pico-8 play session: no input (idle)

[t = 1 s] idle ~1s (no d-pad/buttons)
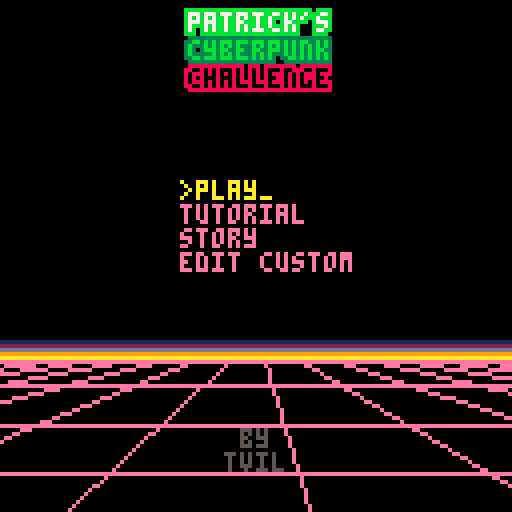
[t = 2 s] idle ~2s (no d-pad/buttons)
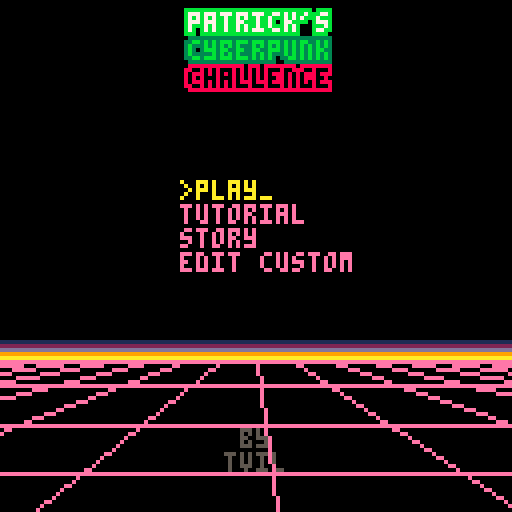
[t = 4 s] idle ~4s (no d-pad/buttons)
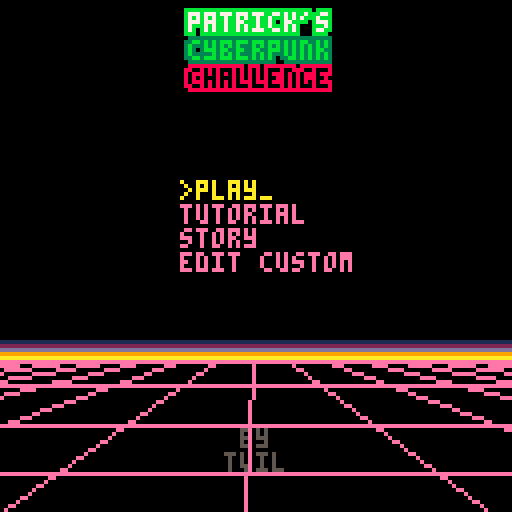
[t = 6 s] idle ~6s (no d-pad/buttons)
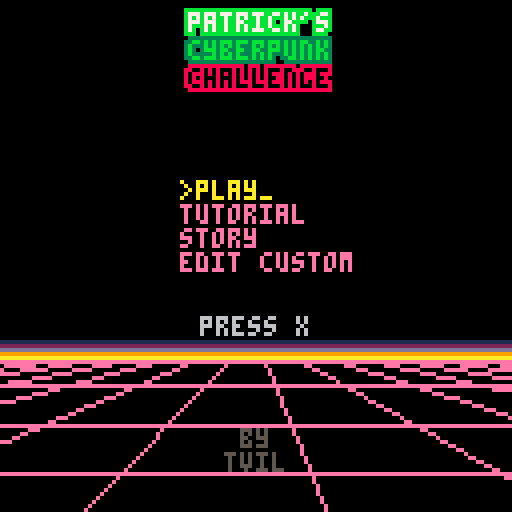

pico-8 cartridge
version 42
__lua__
-- patrick's cyberpunk challenge
-- by tobiasvl

modes={
  title_screen=1,
  play=2,
  win=3,
  game_over=4,
  tutorial=5,
  story=6,
  custom=7,
  win_custom=8,
  game_over_custom=9,
  custom_list=10,
  ending=11,
  challenge_list=12,
}

play_modes={
  challenge=1,
  infinite=2,
  custom=3
}

balls={
  {id=1,color=7,pos=0},
  {id=2,color=9,pos=0},
  {id=3,color=8,pos=0},
  {id=4,color=11,pos=0},
  {id=5,color=1,pos=0},
  {id=6,color=12,pos=0},
  {id=7,color=10,pos=0}
}

function _init()
  n,w,t=15,127,0
  mode,menu_selection,challenge_list_selected,challenge_page_size=modes.title_screen,1,1,13
  score,run,last_mouse,last_x,last_y,mouse_pointer,fred,story_scroll=0,0,0,0,0,0,0,127
  cartdata("tobiasvl_patrick")
  --high_reldni=dget(0)
  high_score=dget(1)
  high_run=dget(2)
  --high_custom=dget(3)
  poke(0x5f2d,1)
  emulated=stat(102)!=0
  keyboard=emulated and stat(102)!="www.lexaloffle.com"
  buttons={o=keyboard and "z" or "🅾️",x=keyboard and "x" or "❎"}
  xmas=stat(91)==12 or (stat(91)==1 and stat(92)<13)
  music(0)

  custom_score,custom_list_selected,custom_page_size=0,1,20
  custom_levels=load_custom()
  custom_page=flr(custom_list_selected/custom_page_size)

  challenge_page=flr(challenge_list_selected/challenge_page_size)

  load_progress()

  levels={}
  level_number=0

  if xmas then
    particles = {}
    for _=1,32 do
      add(particles,{x=rnd(128),y=rnd(256),z=rnd(3)})
    end
  end

  main_menu={
    {function()
      menu=play_menu
    end, "play"},
    {function()
      init_board(true)
      page=1
      mode=modes.tutorial
      music(-1)
    end, "tutorial"},
    {function()
      story_scroll=127
      mode=modes.story
    end, "story"},
    {function()
      init_board(true,true)
      mode=modes.custom_list
      music(-1)
    end, "edit custom"},
    x=45
  }
  play_menu={
    {function()
      levels=preset_levels
      level_number=1
      play_mode=play_modes.challenge
      init_board(false,false,levels[level_number])
      mode=modes.challenge_list
      music(-1)
    end, "challenge mode"},
    {function()
      init_board()
      play_mode=play_modes.infinite
      mode=modes.play
      music(-1)
    end, "infinite mode"},
    x=35
  }

  menu=main_menu

  keys={
    [1]=function(x,y) return x>1 and x>patrick.x-1 and x-1 or x,y end,
    [2]=function(x,y) return x<7 and x<patrick.x+1 and x+1 or x,y end,
    [4]=function(x,y) return x,y>1 and y>patrick.y-1 and y-1 or y end,
    [8]=function(x,y) return x,y<4 and y<patrick.y+1 and y+1 or y end,
  }
end

-->8
-- _update()
function _update()
  menuitem(1)
  local mouse=stat(34)==1
  local temp_mouse=mouse
  mouse=mouse!=last_mouse and mouse or false
  last_mouse=temp_mouse
  if mode==modes.title_screen then
    --xmas
    for p in all(particles) do
      p.y+=1.2 * (p.z+1) / 3
      if (p.y >= 128 + 64) p.y -= 256
      if (p.y <= -64) p.y += 256
    end

    play_menu[3]=#custom_levels>0 and {function()
      levels=custom_levels
      level_number=1
      play_mode=play_modes.custom
      init_board(false,false,levels[level_number])
      mode=modes.play
      music(-1)
    end, "custom levels"} or nil

    if (btnp(2)) menu_selection=menu_selection==1 and #menu or menu_selection-1
    if (btnp(3)) menu_selection=(menu_selection%#menu)+1
    if (btnp(4)) menu_selection=1 menu=main_menu
    if (btnp(5)) menu[menu_selection][1]()
    local x,y=stat(32),stat(33)
    if x!=old_x or y!=old_y or mouse then
      old_x,old_y=x,y
      if x>=menu.x and x<=90 then
        if y>=45 and y<=49 then
          menu_selection=1
        elseif y>=50 and y<=55 then
          menu_selection=2
        elseif y>=56 and y<=61 then
          menu_selection=3
        elseif #menu>=4 and y>=62 and y<=67 then
          menu_selection=4
        elseif #menu>=5 and y>=68 and y<=73 then
          menu_selection=5
        end
      end
    end
    if mouse then
      if x>=15 and x<=20 and y>=3 and y<=10 then
        fred+=1
        if fred==4 then
          add(main_menu,{function()
            story_scroll=127
            mode=modes.ending
          end, "ending"})
          for i=1,#preset_levels do
            preset_levels[i].status=3
          end
        end
      else
        menu[menu_selection][1]()
      end
      mouse=false
    end
  elseif mode==modes.play then
    local button=btnp()
    if play_mode==play_modes.infinite then
      menuitem(1,"title screen",function() mode=modes.title_screen music(0) end)
      if (button==0x10 and destroyed==0) init_board(false,false,levels[level_number])
    elseif play_mode==play_modes.custom then
      menuitem(1,"edit custom",function() mode=modes.custom_list music(0) end)
    else
      menuitem(1,"level select",function() mode=modes.challenge_list music(0) end)
    end
    if destroyed==27 then
      sfx(25)
      if play_mode==play_modes.challenge then
        local status=1
        for i=1,2 do
          if (steps<=stars[level_number][i]) status+=1
        end
        if status>preset_levels[level_number].status then
          preset_levels[level_number].status=status
        end
        save_progress()
      end
      mode=modes.win
    elseif get_tile(patrick.x-1,patrick.y)==-1 and get_tile(patrick.x+1,patrick.y)==-1 and get_tile(patrick.x-1,patrick.y-1)==-1 and get_tile(patrick.x,patrick.y-1)==-1 and get_tile(patrick.x+1,patrick.y-1)==-1 and get_tile(patrick.x-1,patrick.y+1)==-1 and get_tile(patrick.x,patrick.y+1)==-1 and get_tile(patrick.x+1,patrick.y+1)==-1 then
      sfx(8)
      mode=modes.game_over
    end
    new_highlight={}
    new_highlight.x,new_highlight.y=highlight.x,highlight.y
    if button!=0 then
      for mask in all({1,2,4,8}) do
        if band(button,mask)!=0 then
          new_highlight.x,new_highlight.y=keys[mask](new_highlight.x,new_highlight.y)
        end
      end
    else
      local x,y=stat(32),stat(33)
      if x!=old_x or y!=old_y or mouse then
        old_x,old_y=x,y
        x,y=ceil(x/18),ceil((y-10)/18)
        new_highlight.x=(x==patrick.x-1 or x==patrick.x or x==patrick.x+1) and x or 0
        new_highlight.y=(y==patrick.y-1 or y==patrick.y or y==patrick.y+1) and y or 0
      end
    end
    if get_tile(new_highlight.x,new_highlight.y)>=0 then
      highlight=new_highlight
    end
    if (button==0x20 or mouse) and not (highlight.x==patrick.x and highlight.y==patrick.y) then
      steps+=1
      mouse=false
      destroy_tile(patrick.x,patrick.y)
      patrick.x,patrick.y=highlight.x,highlight.y
      local tile=get_tile(highlight.x,highlight.y)
      if tile>0 then
        sfx(33)
        if tile==7 or tile==2 then
          destroy_tile(highlight.x-1,highlight.y-1)
          destroy_tile(highlight.x,highlight.y-1)
          destroy_tile(highlight.x+1,highlight.y-1)
        end
        if tile==3 or tile==2 then
          destroy_tile(highlight.x-1,highlight.y+1)
          destroy_tile(highlight.x,highlight.y+1)
          destroy_tile(highlight.x+1,highlight.y+1)
        end
        if tile==4 or tile==5 then
          destroy_tile(highlight.x-1,highlight.y-1)
          destroy_tile(highlight.x-1,highlight.y)
          destroy_tile(highlight.x-1,highlight.y+1)
        end
        if tile==6 or tile==5 then
          destroy_tile(highlight.x+1,highlight.y-1)
          destroy_tile(highlight.x+1,highlight.y)
          destroy_tile(highlight.x+1,highlight.y+1)
        end
        set_tile(highlight.x,highlight.y,0)
      elseif destroyed!=27 then
        sfx(60)
      end
    end
  elseif mode==modes.win then
    if btnp(5) or mouse then
      if play_mode==play_modes.challenge then
        local won=0
        for i=1,#preset_levels do
          if (preset_levels[i].status > 0) won += 1
        end
        if won==#levels then
          mode=modes.ending
        elseif level_number<#levels then
          level_number+=1
          mode=modes.play
        else
          mode=modes.challenge_list
        end
      else
        score+=60-steps
        if play_mode==play_modes.infinite then
          run+=1
          if (score>high_score) dset(1,score) dset(2,run)
        end
        mode=modes.play
      end
      init_board(false,false,levels[level_number])
      mouse=false
    end
  elseif mode==modes.game_over then
    if btnp(5) or mouse then
      if (play_mode!=play_modes.challenge) score=max(0,score-60+steps)
      if play_mode==play_modes.infinite then
        run+=1
        if (score>high_score) dset(1,score) dset(2,run)
      end
      init_board(false,false,levels[level_number])
      mode=modes.play
      mouse=false
    end
  elseif mode==modes.win_custom or mode==modes.game_over_custom then
    if btnp(5) or mouse then
      mode=modes.custom
      mouse=false
    end
  elseif mode==modes.tutorial then
    menuitem(1,"title screen",function() mode=modes.title_screen music(0) end)
    play_mode=play_modes.infinite
    if btnp(5) or mouse then
      page+=1
      if (page==6) init_board()
      if (page==12) mode=modes.play
    end
    if page==5 then
      for y=1,4 do
        for x=1,7 do
          if (not (patrick.x==x and patrick.y==y)) board[y][x]=-1
        end
      end
    elseif page==3 then
      local new_patrick={x=patrick.x,y=patrick.y}
      mask=flr(rnd(15))+1
      for i in all({band(mask,1),band(mask,2)}) do
        local should_break=false
        for j in all({band(mask,4),band(mask,8)}) do
          if (i!=0) new_patrick.x,new_patrick.y=keys[i](patrick.x,patrick.y)
          if (j!=0) new_patrick.x,new_patrick.y=keys[j](new_patrick.x,new_patrick.y)
          if get_tile(new_patrick.x,new_patrick.y)==0 then
            if (not (new_patrick.x==patrick.x and new_patrick.y==patrick.y)) destroy_tile(patrick.x,patrick.y) patrick=new_patrick should_break=true break
          end
        end
        if (should_break) break
      end
    end
  elseif mode==modes.story then
    if btn(2) then
      story_scroll-=1
    elseif btn(3) then
      story_scroll+=1
    elseif btnp(4) or btnp(5) then
      mode=modes.title_screen
    else
      story_scroll-=0.2
    end
  elseif mode==modes.custom then
    if patrick.x>0 and btnp(5) then
      if not custom_levels[custom_list_selected] then
        custom_levels[custom_list_selected]={}
      end
      custom_levels[custom_list_selected][1]=balls[1].pos
      for i=2,7 do
        custom_levels[custom_list_selected][7-(i-2)]=balls[i].pos
      end
      save_custom()
      mode=modes.custom_list
    end
    if mouse then
      local x,y=stat(32),stat(33)
      if old_x!=x or old_y!=y or mouse then
        old_x,old_y=x,y
        cell_x,cell_y=ceil(x/18),ceil((y-10)/18)
        if mouse_pointer!=0 and get_tile(cell_x,cell_y)==-1 then
          mouse_pointer=0
        elseif patrick.x==-1 and x>=0 and x<=15 and y>=94 and y<=110 then
          mouse_pointer=1
        elseif patrick.x==cell_x and patrick.y==cell_y then
          patrick={x=-1,y=-1}
          balls[1].pos=0
          mouse_pointer=1
        elseif balls[2].pos==0 and x>=16 and x<=24 and y>=94 and y<=102 then
          mouse_pointer=2
        elseif balls[3].pos==0 and x>=26 and x<=34 and y>=94 and y<=102 then
          mouse_pointer=3
        elseif balls[4].pos==0 and x>=36 and x<=44 and y>=94 and y<=102 then
          mouse_pointer=4
        elseif balls[5].pos==0 and x>=16 and x<=24 and y>=104 and y<=112 then
          mouse_pointer=5
        elseif balls[6].pos==0 and x>=26 and x<=34 and y>=104 and y<=112 then
          mouse_pointer=6
        elseif balls[7].pos==0 and x>=36 and x<=44 and y>=104 and y<=112 then
          mouse_pointer=7
        elseif get_tile(cell_x,cell_y)==0 and mouse_pointer>0 then
          if mouse_pointer==1 then
            patrick.x,patrick.y=cell_x,cell_y
          elseif mouse_pointer>0 then
            set_tile(cell_x,cell_y,balls[mouse_pointer].id)
          end
          balls[mouse_pointer].pos=cell_x+(7*(cell_y-1))
          mouse_pointer=0
        elseif get_tile(cell_x,cell_y)>0 then
          local pick_up=get_tile(cell_x,cell_y)
          set_tile(cell_x,cell_y,0)
          balls[pick_up].pos=0
          if (pick_up==1) patrick.x,patrick.y=-1,-1
          if mouse_pointer==1 then
            patrick.x,patrick.y=cell_x,cell_y
            balls[mouse_pointer].pos=cell_x+(7*(cell_y-1))
          elseif mouse_pointer>0 then
            set_tile(cell_x,cell_y,balls[mouse_pointer].id)
            balls[mouse_pointer].pos=cell_x+(7*(cell_y-1))
          end
          mouse_pointer=pick_up
        end
      end
    end
  elseif mode==modes.custom_list then
    if btnp(2) then
      if (custom_list_selected>1) custom_list_selected-=1
      if (custom_list_selected<(custom_page*custom_page_size)+1) custom_page-=1
    end
    if btnp(3) then
      if (custom_list_selected<50 and custom_levels[custom_list_selected]!=nil) custom_list_selected+=1
      if (custom_list_selected>(custom_page*custom_page_size)+custom_page_size) custom_page+=1
    end
    if (btnp(4)) mode=modes.title_screen
    if btnp(5) then
      local empty_level=custom_levels[custom_list_selected]==nil
      init_board(empty_level,empty_level,custom_levels[custom_list_selected])
      mode=modes.custom
    end
  elseif mode==modes.challenge_list then
    if btnp(2) then
      if (challenge_list_selected>1) challenge_list_selected-=1
      if (challenge_list_selected<(challenge_page*challenge_page_size)+1) challenge_page-=1
    end
    if btnp(3) then
      if (challenge_list_selected<46 and preset_levels[challenge_list_selected]!=nil) challenge_list_selected+=1
      if (challenge_list_selected>(challenge_page*challenge_page_size)+challenge_page_size) challenge_page+=1
    end
    if (btnp(4)) mode=modes.title_screen
    if btnp(5) then
      levels=preset_levels
      level_number=challenge_list_selected
      play_mode=play_modes.challenge
      init_board(false,false,levels[level_number])
      mode=modes.play
    end
  elseif mode==modes.ending then
    if btn(2) then
      story_scroll-=1
    elseif btn(3) then
      story_scroll+=1
    elseif btnp(4) or btnp(5) then
      mode=modes.title_screen
    else
      story_scroll-=0.2
    end
  end
end

-->8
-- _draw()
function _draw()
  if mode==modes.title_screen then
    local x,y=stat(32),stat(33)
    cls()

    if (fred==1) print("fred?",15,3)
    if (fred==2) print("fred\nwho?",15,3)
    if (fred==3) print("freddie\nfinkle?",15,3)
    if (fred==4) print("that\nbastard",15,3)
    
    outline("patrick's",0,2,11,7,true)
    if not xmas then
      outline("cyberpunk",0,9,3,11,true)
    else
      outline("christmas",0,9,7,8,true)
    end
    outline("challenge",0,16,xmas and 3 or 8,xmas and 11 or 0,true)

    cursor(menu.x,45)
    for i=1,#menu do
      color(menu_selection==i and 10 or 14)
      if (menu_selection==i) then
        print(">"..menu[i][2].."_")
      else
        print(menu[i][2])
      end
    end
    cursor(0,73)

    if menu==main_menu then
      print("")
      if (flr(time())%2==0) center("press "..buttons.x,6)
    else
      color()
      if menu_selection==1 then
        local won,stars=0,0
        for i=1,#preset_levels do
          if (preset_levels[i].status > 0) then
            won += 1
            stars += preset_levels[i].status
          end
        end
        center("beat: "..won.." / "..#preset_levels,7)
        center("★: "..stars.." / "..#preset_levels*3,7)
      elseif menu_selection==2 then
        center("high score: "..high_score,7)
        center("(run: "..high_run.." levels)",7)
      end
    end

    cursor(0,107)
    center("by",5)
    center("tvil",5)

    local title_y=90
    t-=.5
    for i=0,n do
      local z=(i*n+t%n)
      local y=w*n/z+32

      line(0,title_y-5,127,title_y-5,1)
      line(0,title_y-4,127,title_y-4,2)
      line(0,title_y-3,127,title_y-3,13)
      line(0,title_y-2,127,title_y-2,9)
      line(0,title_y-1,127,title_y-1,10)
      line(0,title_y,127,title_y,14)
      line(0,title_y+6,127,title_y+6,14)
      line(0,title_y+16,127,title_y+16,14)
      line(0,title_y+28,127,title_y+28,14)
      line(0,title_y+46,127,title_y+46,14)

      local v=i+t%n/n-n/2
      line(v*9+64,title_y,v*60+64,w,14)
    end

    if x>=15 and x<=18 and y>=3 and y<=6 then
      spr(15,x,y,1,2)
    else
      if (not emulated) spr(16,x,y)
    end

    --xmas
    for p in all(particles) do
      circfill(p.x,p.y-64,p.z,6)
    end
  elseif mode==modes.tutorial then
    cls()
    local s=buttons.x..": next"
    print(s,128-((keyboard and 7 or 8)*4),0,7)
    local offset=10
    for y=1,4 do
      for x=1,7 do
        local tile=get_tile(x,y)
        if tile>=0 then
          rect(18*(x-1),offset+(18*(y-1)),18*(x),offset+(18*(y)),14)
          local bg=2
          if (page==2 and (x==patrick.x-1 or x==patrick.x or x==patrick.x+1) and (y==patrick.y-1 or y==patrick.y or y==patrick.y+1)) bg=5
          if (patrick.x==x and patrick.y==y) bg=6
          rectfill(18*(x-1)+1,offset+(18*(y-1))+1,18*(x)-1,offset+(18*(y))-1,bg)
          if (tile>0) circfill(18*(x-1)+9,offset+(18*(y-1))+9,4,balls[tile].color)
        end
      end
    end
    palt(0,false)
    palt(6,true)
    spr(xmas and 72 or 1,(18*(patrick.x-1))+2,offset+(18*(patrick.y-1))+2,2,2)
    palt()
    rectfill(0,83,127,127,0)
    cursor(0,88)
    color(11)
    if page==1 then
      print("the object of the game is to")
      print("remove all 28 squares.")
    elseif page==2 then
      cursor(0,86)
      print("patrick can move to any square")
      print("that is adjacent to where he is.")
      print("(even diagonally!)")
      print("                 ⬆️")
      print("select square: ⬅️⬇️➡️  move: "..buttons.x)
      print("                  (or mouse)")
    elseif page==3 then
      print("each time patrick moves, the")
      print("square he was on will disappear.")
    elseif page==4 then
      oh_no()
      color(11)
      cursor(0,88)
      print("you will lose when patrick can")
      print("no longer move to any remaining")
      print("squares.")
    elseif page==5 then
      all_right()
      color(11)
      cursor(0,88)
      print("if you make all the squares")
      print("disappear, you win the level.")
    elseif page==6 then
      print("moving patrick to a")
      print("colored ball will")
      print("make the correspon-")
      print("ding squares (see")
      print("legend) disappear.")
      print_legend()
    elseif page==7 then
      cursor(36,88)
      print("infinite/custom mode:")
      print("for each level you win")
      print("you get 60 points minus")
      print("the number of squares")
      print("you landed on.")
      print("level "..run+1,1,88,7)
      print("score "..score,1,94,7)
      print("win  +"..60-steps,1,100,11)
      print("lose -"..60+steps,1,106,5)
    elseif page==8 then
      cursor(36,88)
      print("for each level you lose,")
      print("you get 60 points plus")
      print("the number of squares")
      print("you landed on deducted")
      print("from your score.")
      print("level "..run+1,1,88,7)
      print("score "..score,1,94,7)
      print("win  +"..60-steps,1,100,5)
      print("lose -"..60+steps,1,106,8)
    elseif page==9 then
      cursor(0,86)
      color(11)
      print("each level has a seven-numbered")
      print("code, which you can write down")
      print("to play later, or give to a")
      print("friend. use the \"custom\" mode")
      print("to input codes and play a single")
      print("level.")
    elseif page==10 then
      cursor(0,86)
      print("each number says what square a")
      print("ball occupies, 1-28 (or 0 for")
      print("none). duplicate numbers are")
      print("overridden from left to right.")
      print("the white number is patrick and")
      print("can't be 0 or overridden.")
    elseif page==11 then
      cursor(0,86)
      print("levels in infinite mode are not")
      print("guaranteed to be solvable at")
      print("this time. sorry.")
      print("you can skip a level without")
      print("penalty if you have not made any")
      print("moves and think it's impossible.")
    end
    if page==9 or page==10 or page==11 then
      print_code()
    end
  elseif mode==modes.play or mode==modes.win or mode==modes.game_over then
    cls()
    print_code()
    if destroyed==0 and play_mode==play_modes.infinite then
      local s=buttons.o..": skip"
      print(s,128-((keyboard and 7 or 8)*4),0,7)
    end
    local offset=10
    for y=1,4 do
      for x=1,7 do
        local pos={x=18*(x-1),y=offset+(18*(y-1))}
        local tile=get_tile(x,y)
        if tile>=0 then
          rect(pos.x,pos.y,18*(x),offset+(18*(y)),14)
          local bg=2
          if ((x==patrick.x-1 or x==patrick.x or x==patrick.x+1) and (y==patrick.y-1 or y==patrick.y or y==patrick.y+1)) bg=5
          if (patrick.x==x and patrick.y==y) bg=0
          if (highlight.x==x and highlight.y==y) bg=6
          local highlighted_tile=get_tile(highlight.x,highlight.y)
          if highlighted_tile>0 then
            if highlighted_tile==7 or highlighted_tile==2 then
              if (y==highlight.y-1 and (x==highlight.x-1 or x==highlight.x or x==highlight.x+1)) bg=0
            end
            if highlighted_tile==3 or highlighted_tile==2 then
              if (y==highlight.y+1 and (x==highlight.x-1 or x==highlight.x or x==highlight.x+1)) bg=0
            end
            if highlighted_tile==4 or highlighted_tile==5 then
              if (x==highlight.x-1 and (y==highlight.y-1 or y==highlight.y or y==highlight.y+1)) bg=0
            end
            if highlighted_tile==6 or highlighted_tile==5 then
              if (x==highlight.x+1 and (y==highlight.y-1 or y==highlight.y or y==highlight.y+1)) bg=0
            end
          end
          rectfill(pos.x+1,pos.y+1,18*(x)-1,offset+(18*(y))-1,bg)
          if tile>0 then
            circfill(pos.x+9,pos.y+9,4,balls[tile].color)

            local beams=function(dir,pos)

              local dirs={
                u={pos.x+9,pos.y+2,pos.x+9,pos.y+3},
                ur={pos.x+14,pos.y+4,pos.x+15,pos.y+3},
                r={pos.x+15,pos.y+9,pos.x+16,pos.y+9},
                dr={pos.x+14,pos.y+14,pos.x+15,pos.y+15},
                d={pos.x+9,pos.y+15,pos.x+9,pos.y+16},
                dl={pos.x+3,pos.y+15,pos.x+4,pos.y+14},
                l={pos.x+2,pos.y+9,pos.x+3,pos.y+9},
                ul={pos.x+3,pos.y+3,pos.x+4,pos.y+4}
              }
              return dirs[dir][1],dirs[dir][2],dirs[dir][3],dirs[dir][4]
            end

            if flr(time())%2==0 then
              if tile==7 or tile==2 then
                for dir in all({"ul","u","ur"}) do
                  line(beams(dir,pos))
                end
              end
              if tile==3 or tile==2 then
                for dir in all({"dl","d","dr"}) do
                  line(beams(dir,pos))
                end
              end
              if tile==4 or tile==5 then
                for dir in all({"ul","l","dl"}) do
                  line(beams(dir,pos))
                end
              end
              if tile==6 or tile==5 then
                for dir in all({"dr","r","ur"}) do
                  line(beams(dir,pos))
                end
              end
            end
          end
        end
      end
    end
    palt(0,false)
    palt(6,true)
    spr(xmas and 72 or 1,(18*(patrick.x-1))+2,offset+(18*(patrick.y-1))+2,2,2)
    palt()
    if play_mode==play_modes.infinite then
      if (run==0) print("good\nluck",50,94,11)
      print("level".." "..run+1,1,88,7)
    else
      print("level".." "..level_number,1,88,7)
    end
    if play_mode==play_modes.challenge then
      print("steps "..steps,40,88,7)
      outline("\146",40,95,levels[level_number].status>0 and 11 or 7,9)
      local x=50
      for i=1,2 do
        outline("\146",x,95,levels[level_number].status>=i+1 and 11 or 7,steps<=stars[level_number][i] and 9 or 0)
        x+=10
      end
    else
      print("score "..score,1,94,7)
      print("win  +"..60-steps,1,100,5)
      print("lose -"..60+steps,1,106,5)
    end
    print_legend()
    if (not emulated) spr(16,stat(32),stat(33))
  end
  if mode==modes.win then
    local s=buttons.x..": next"
    print(s,128-((keyboard and 7 or 8)*4),0,7)
    if play_mode!=play_modes.challenge then
      print("score "..score,1,94,5)
      print("win  +"..60-steps,1,100,11)
      print("score="..score+(60-steps),1,114,7)
    else
      local x=40
      for i=1,3 do
        outline("\146",x,95,levels[level_number].status>=i and 11 or 7,levels[level_number].status>=i and 9 or 0)
        x+=10
      end
    end
    all_right()
  elseif mode==modes.game_over then
    if play_mode!=play_modes.challenge then
      local s=buttons.x..": next"
      print(s,128-((keyboard and 7 or 8)*4),0,7)
      print("score "..score,1,94,5)
      print("lose -"..60+steps,1,106,8)
      print("score="..max(0,score-(60+steps)),1,114,7)
    else
      local s=buttons.x..": retry"
      print(s,128-((keyboard and 8 or 9)*4),0,7)
      local x=40
      for i=1,3 do
        outline("\146",x,95,levels[level_number].status>=i and 11 or 7,0)
        x+=10
      end
    end
    oh_no()
  elseif mode==modes.win_custom then
    local s=buttons.x..": edit"
    print(s,128-((keyboard and 7 or 8)*4),0,7)
    print("score "..60-steps,1,100,11)
    all_right()
  elseif mode==modes.game_over_custom then
    local s=buttons.x..": edit"
    print(s,128-((keyboard and 7 or 8)*4),0,7)
    print("lose -"..60+steps,1,106,8)
    oh_no()
  elseif mode==modes.story then
    cls()
    if xmas then
      story={
        "the sinister zebra committee has",
        "stolen all of santa's xmas",
        "gifts, and their evil leader",
        "ernie york has made a weather",
        "machine that creates eternal",
        "snow! winter forever, but no",
        "christmas. a nightmare!!",
        "",
        "the immortal spirit of the",
        "leprechaun patrick magee has",
        "been recruited as an xmas elf",
        "to retrieve the presents.",
        "",
        "",
        "",
        "",
        "",
        "now patrick must traverse",
        "the mazes of the szc.",
        "hindering his quest are magical",
        "\"shine 'n glow\" xmas ornaments;",
        "but perhaps they can help too?",
        "",
        "",
        "",
        "",
        "",
        "are you ready for the challenge?",
      }
    else
      story={
        "it is the year 2077.",
        "",
        "the evil ernie york, former",
        "electronic store owner and",
        "cryogenics innovator, now",
        "mutated multibillionaire ceo of",
        "the sinister zebra corporation,",
        "rules fun land with his army of",
        "advanced robots - beings dis-",
        "similar to humans - known as",
        "tomb bots",
        "",
        "",
        "",
        "",
        "",
        "the immortal spirit of the",
        "leprechaun patrick magee - now",
        "clad in sunglasses and a black",
        "coat - is the last vestige of",
        "the jackie gleason appreciation",
        "society, an ancient underground",
        "rebel alliance.",
        "",
        "",
        "",
        "",
        "",
        "now patrick must traverse and",
        "dismantle the mazes of szc's",
        "virtual reality system to shut",
        "down the tomb bot factories.",
        "hindering his quest are digital",
        "versions of the szc's neon",
        "\"shine 'n glow\" energy balls;",
        "but perhaps they can help too?",
        "",
        "",
        "",
        "",
        "",
        "are you ready for the challenge?",
      }
    end
    local scroll_offset=0
    if not xmas then
      spr(39,56,12*6+story_scroll,2,2)
      palt(0,false)
      palt(6,true)
      spr(story_scroll<-50 and 1 or 3,56,24*6+story_scroll,2,2)
    else
      palt(0,false)
      palt(6,true)
      spr(72,56,13*6+story_scroll,2,2)
    end
    palt()
    local ball_x=40
    for ball in all(balls) do
      if ball.id!=1 then
        circfill(ball_x,(xmas and 24 or 38)*6+story_scroll,4,ball.color)
        ball_x+=10
      end
    end
    if (xmas and story_scroll<-170 or story_scroll<-300) local str="press "..buttons.x print(str,64-(#str*2),64,7)
    for str in all(story) do
      if (not xmas and scroll_offset==6*10) color(8) else color(7)
      print(str,64-(#str*2),story_scroll+scroll_offset)
      local x,y=flr(rnd(127)),flr(rnd(127))
      if xmas then
        circfill(x,y,rnd(3),7)
      else
        line(x,y,x-3,y-3,7)
      end
      scroll_offset+=6
    end
  elseif mode==modes.custom then
    cls()
    print_code()
    if (patrick.x>0) local s=buttons.x..": save" print(s,128-((keyboard and 7 or 8)*4),0,7)
    print_legend()
    local offset=10
    for y=1,4 do
      for x=1,7 do
        local tile=get_tile(x,y)
        if tile>=0 then
          rect(18*(x-1),offset+(18*(y-1)),18*(x),offset+(18*(y)),14)
          local bg=2
          rectfill(18*(x-1)+1,offset+(18*(y-1))+1,18*(x)-1,offset+(18*(y))-1,bg)
          if (tile>0) circfill(18*(x-1)+9,offset+(18*(y-1))+9,4,balls[tile].color)
        end
      end
    end
    palt(0,false)
    palt(6,true)
    if mouse_pointer==1 then
      spr(xmas and 72 or 1,stat(32),stat(33),2,2)
    elseif patrick.x==-1 then
      spr(xmas and 72 or 1,0,94,2,2)
    else
      spr(xmas and 72 or 1,(18*(patrick.x-1))+2,offset+(18*(patrick.y-1))+2,2,2)
    end
    palt()
    local x,y=20,98
    for i=2,7 do
      if mouse_pointer==i then
        circfill(stat(32)+4,stat(33)+4,4,balls[i].color)
      elseif balls[i].pos==0 then
        circfill(x,y,4,balls[i].color)
      end
      x+=10
      if (x==50) x,y=20,108
    end
    if (not emulated) spr(16,stat(32),stat(33))
  elseif mode==modes.ending then
    cls()
    if (story_scroll<-150 and story_scroll>-155) or (story_scroll<-160 and story_scroll>-165) or (story_scroll<-170 and story_scroll>-175) then
      rectfill(0,0,128,128,8)
      palt(0,false)
      palt(6,true)

      pal(0,13)
      pal(10,13)
      pal(7,13)
      pal(8,13)

      spr(41,56,80,2,2)
      spr(43,56,96,2,2)
      pal()
      palt()
    elseif story_scroll<-180 then
      if story_scroll>-190 then
        pal(6,1)
        pal(0,13)
        pal(10,13)
        pal(7,13)
        pal(8,13)
      elseif story_scroll>-200 then
        pal(6,5)
        pal(0,6)
        pal(10,6)
        pal(7,6)
        pal(8,6)
      end
      rectfill(0,0,128,128,6)
      palt(0,false)
      palt(6,true)
      if story_scroll>-250 then
        spr(41,56,80,2,2)
        spr(43,56,96,2,1)
        spr(59,56,96+8,2,1)
      elseif story_scroll<-250 then
        spr(41,story_scroll+250+56,80,2,2)
        spr(43,story_scroll+250+56,96,2,1)
        spr(flr(story_scroll)%2==0 and 59 or 45,story_scroll+250+56,96+8)
        spr(flr(story_scroll)%2!=0 and 60 or 61,story_scroll+250+56+8,96+8)
      end
      pal()
      palt()
      if story_scroll<-200 then
        --trapdoor
        line(56,0,40,8,0)
        line(72,0,88,8,0)
        --sign
        rect(68,12,114,30,0)
        rectfill(69,13,113,29,5)
        pset(70,14,0)
        pset(70,28,0)
        pset(112,28,0)
        pset(112,14,0)
        print("vinnie's",80,16,6)
        print("tomb",88,22,6)
        --arrow
        line(74,16,74,26,6)
        line(74,16,70,20,6)
        line(74,16,78,20,6)
        line(0,112,128,112,0)
        --screen
        rectfill(14,43,112,57,0)
        rectfill(15,42,111,58,0)
        --ground and drops
        rectfill(0,113,128,128,5)
        local x,y=flr(rnd(127)),flr(rnd(127))
        line(x,y,x,y+3,12)
      end
      if story_scroll<-220 and story_scroll>-240 then
        spr(36,50,65,3,2,true)
        print("where\nam i?",52,66,0)
      end
      if story_scroll<-150 and story_scroll>-325 then
        if flr(story_scroll)%3!=0 then
          cursor(0,45)
          center("warning:",8)
          center("power failure in cryo #1",8)
        end
      elseif story_scroll<-325 and story_scroll>-350 then
        cursor(0,45)
        center("a game by",11)
        center("tobias v. langhoff",11)
      elseif story_scroll<-350 and story_scroll>-375 then
        cursor(0,45)
        center("based on a game by",11)
        center("reldni productions",11)
      elseif story_scroll<-375 and story_scroll>-400 then
        cursor(0,45)
        center("dedicated to",11)
        center("troy scott 1970-2000",11)
      elseif story_scroll<-400 then
        cursor(0,48)
        center("press "..buttons.x)
      end
    end
    local story={
      "patrick has made it.",
      "he has recovered all",
      "the presents.",
      "",
      "",
      "christmas is saved.",
      "spring comes.",
      "",
      "",
      "unbeknown to patrick, deep in",
      "the underworld, underneath the",
      "fabled vinnie's tomb, one of",
      "ernie york's cryogenics chambers",
      "also thaws..."
    }
    local scroll_offset=0
    for str in all(story) do
      print(str,64-(#str*2),story_scroll+scroll_offset)
      if story_scroll>-4 then
        local x,y=flr(rnd(127)),flr(rnd(127))
        line(x,y,x-3,y-3,7)
      end
      scroll_offset+=6
    end
  elseif mode==modes.custom_list then
    cls()
    for i=(custom_page*custom_page_size)+1,min((custom_page*custom_page_size)+custom_page_size,50) do
      local code=""
      if i<=#custom_levels+1 then
        if custom_list_selected==i then
          color(14)
        else
          if (i<=#custom_levels) color(10) else color(6)
        end
        for j in all(custom_levels[i]) do
          code=code.." "..(j<10 and " " or "")..j
        end
      else
        color(5)
      end
      print((custom_list_selected==i and ">" or " ")..i.." "..(i==#custom_levels+1 and stat(95)%2==0 and "_" or "")..(i<10 and " " or "")..code)
    end

    if (custom_page>0) print("\148",120,0,7)
    if ((custom_page*custom_page_size)+custom_page_size<#custom_levels) print("\131",120,114,7)

    print(buttons.x,113,60,7)
    if custom_levels[custom_list_selected] then
      print("edit",109,66,7)
    else
      print("create",105,66,7)
    end
  elseif mode==modes.challenge_list then
    cls()
    for i=(challenge_page*challenge_page_size)+1,min((challenge_page*challenge_page_size)+challenge_page_size,#preset_levels) do
      local y=(((i-1)%challenge_page_size)*8)+8
      outline("\146",14,y,levels[i].status>0 and 11 or 7,levels[i].status>0 and 9 or 0)
      for j=1,2 do
        outline("\146",24+((j-1)*10),y,levels[i].status>=j+1 and 11 or 7,levels[i].status>=j+1 and 9 or 0)
      end

      local code=""
      if i<=#preset_levels+1 then
        if challenge_list_selected==i then
          color(14)
        else
          if (i<=#preset_levels) color(10) else color(6)
        end
        for j in all(preset_levels[i]) do
          code=code.." "..(j<10 and " " or "")..j
        end
      else
        color(5)
      end
      cursor(0,y+1)
      print((challenge_list_selected==i and ">" or " ")..i.."        "..(i<10 and " " or "")..code)
    end

    if (challenge_page>0) print("\148",120,0,7)
    if ((challenge_page*challenge_page_size)+challenge_page_size<#preset_levels) print("\131",120,114,7)
  end
end

-->8
-- misc functions
function center(str,c)
  local x=peek(0x5f26)
  poke(0x5f26,64-(#str*2))
  c=c or 7
  color(c)
  print(str)
  poke(0x5f26,x)
end

function all_right()
  local offset,flip=16,false
  if patrick.x==1 then
    offset=19
  elseif patrick.x==7 then
    offset,flip=14,true
  end
  if xmas then
    local x,y=(18*(patrick.x-1))+2,10+(18*(patrick.y-1))+2
    rectfill(x,y,x+15,y+15,0)
    spr(68,x,y,2,2)
  end
  spr(36,(18*(patrick.x-2))+offset,10+(18*(patrick.y-2))+9,3,2,flip)
  print(" all\nright",(18*(patrick.x-2))+2+offset,10+(18*(patrick.y-2))+10,0)
end

function oh_no()
  local offset,flip=9,false
  if (patrick.x==1) offset,flip=32,true
  if xmas then
    local x,y=(18*(patrick.x-1))+2,10+(18*(patrick.y-1))+2
    rectfill(x,y,x+15,y+15,0)
    spr(70,x,y,2,2)
  end
  spr(34,(18*(patrick.x-2))+offset,10+(18*(patrick.y-2))+9,2,2,flip)
  print("oh\nno",(18*(patrick.x-2))+4+offset,10+(18*(patrick.y-2))+10,0)
end

function print_code()
  local x=1
  print(balls[1].pos,x,0,balls[1].color)
  x+=#(tostr(balls[1].pos).." ")*4
  for i=7,2,-1 do
    print(balls[i].pos.." ",x,0,balls[i].color)
    x+=#tostr(balls[i].pos.." ")*4
  end
end

function print_legend()
  print("legend",86,88,6)
  spr(5,86,94,2,2)
  spr(7,86,108,2,2)
  spr(11,100,94,2,2)
  spr(9,100,108,2,2)
  spr(32,114,94,2,2)
  spr(13,114,108,2,2)
end

function get_tile(x,y)
  if x>=1 and x<=7 and y>=1 and y<=4 then
    return board[y][x]
  else
    return -1
  end
end

function set_tile(x,y,val)
  if x>=1 and x<=7 and y>=1 and y<=4 and board[y][x]!=val then
    board[y][x]=val
    return true
  else
    return false
  end
end

function destroy_tile(x,y)
  if (set_tile(x,y,-1)) destroyed+=1
end

function outline(s,x,y,c1,c2,center)
 if center then
  x=64-(#s*2)
 end
	for i=0,2 do
	 for j=0,2 do
	  if not(i==1 and j==1) then
	   print(s,x+i,y+j,c1)
	  end
	 end
	end
	print(s,x+1,y+1,c2)
end

-->8
-- init_board
function init_board(skip_balls,skip_patrick,level)
  if not level then
    if not skip_balls then
      for ball in all(balls) do
        ball.pos=flr(rnd(28))+1
      end
    end
    if (not skip_patrick) balls[1].pos=flr(rnd(28))+1 else patrick={x=-1,y=-1}
  else
    balls[1].pos=level[1]
    for i=2,7 do
      balls[i].pos=level[7-(i-2)]
    end
  end

  steps=0
  destroyed=0
  board={}
  highlight={}
  local location=0
  for y=1,4 do
    add(board,{})
    for x=1,7 do
      location+=1
      add(board[y],0)
      for ball in all(balls) do
        if (location==ball.pos) then
          if (ball.id==1) patrick={x=x,y=y} else set_tile(x,y,ball.id)
          break
        end
      end
    end
  end
  if (not skip_patrick) highlight.x,highlight.y=patrick.x,patrick.y
end
-->8
-- progress routines
function save_progress()
  local addr=0x5eeb
  local byte=0
  local won=0
  for i=1,#preset_levels do
    if (preset_levels[i].status > 0) won += 1
    byte=bor(byte,preset_levels[i].status)
    if (i%4==0 or i==#preset_levels) poke(addr,byte) addr+=1 byte=0
    byte=rotl(byte,2)
  end
  if won == #preset_levels then
    add(main_menu,{function()
      mode=modes.ending
    end, "ending"})
  end
end

function load_progress()
  local addr=0x5eeb
  local byte=peek(addr)
  local won=0
  for i=1,#preset_levels do
    preset_levels[i].status=rotr(band(byte,0b11000000),6)
    if (preset_levels[i].status > 0) won += 1
    byte=rotl(byte,2)
    if (i%4==0) addr+=1 byte=peek(addr)
  end
  if won == #preset_levels then
    add(main_menu,{function()
      mode=modes.ending
    end, "ending"})
  end
end

-->8
-- custom level routines
-- custom levels are stored as packed bytes:
-- 5 bits per ball, 7 balls per level

-- save custom levels as packed bytes
-- we enqueue 5-bit balls in a fifo, and dequeue 8-bit bytes
function save_custom()
  local addr=0x5e10 --first four numbers are used for hiscores
  local level_num=1 --current level number
  local level=custom_levels[level_num] --current level
  local ball_num=1 --current ball in level
  local byte_queue,queue_length=0,0 --fifo queue of bytes to be saved

  while level do
    local ball=level[ball_num]

    -- pack ball at end of queue
    byte_queue=rotl(byte_queue,5)
    byte_queue=bor(byte_queue,ball)
    queue_length+=5

    -- queue contains a full byte
    if queue_length>=8 then
      -- rotate rest of queue to after decimal point
      byte_queue=rotr(byte_queue,queue_length-8)
      -- save byte
      printh("poking "..addr)
      poke(addr,byte_queue)
      addr+=1
      -- dequeue byte
      byte_queue=band(byte_queue,0xff00.ffff)
      -- restore queue
      byte_queue=rotl(byte_queue,queue_length-8)
      queue_length-=8
    end

    ball_num+=1

    -- a full level has been saved
    if ball_num>7 then
      level_num+=1
      level=custom_levels[level_num]
      ball_num=1
    end
  end

  -- empty the queue
  if queue_length!=0 then
    poke(addr,rotl(byte_queue,8-queue_length))
  end
end

-- load packed bytes into levels
-- we enqueue 8-bit bytes from a fifo, and dequeue 5-bit balls
function load_custom()
  local levels,level={},{}
  local addr=0x5e10 --first four numbers are used for hiscores
  local ball_queue,queue_length=0,0 --fifo queue of balls/bytes to be loaded

  -- read all cartridge save data
  while #levels<=50 and addr<0x5f00 do
    local byte=peek(addr)
    addr+=1

    -- enqueue byte
    ball_queue=rotl(ball_queue,8)
    ball_queue=bor(byte,ball_queue)
    queue_length+=8

    -- queue contains a full ball
    while queue_length>=5 do
      -- rotate rest of queue after decimal point
      ball_queue=rotr(ball_queue,queue_length-5)
      -- load ball
      add(level,band(ball_queue,0b11111))
      -- dequeue ball
      ball_queue=band(ball_queue,0b1111111111100000.1111111111111111)
      -- restore queue
      ball_queue=rotl(ball_queue,queue_length-5)
      queue_length-=5
      if (#level==7) break
    end

    -- a full level has been loaded
    if #level==7 then
      -- save loaded level unless patrick's not present
      -- (avoid loading empty levels)
      if level[1]!=0 then
        add(levels,level)
      else
        break
      end
      level={}
    end
  end
  -- the queue should always be empty at this point
  assert(queue_length==0 or ball_queue==0)
  return levels
end
-->8
-- reldni levels
-- http://web.archive.org/web/20020127141411fw_/http://www.reldni.com:80/archive/patrick2.html
preset_levels={
  split"27,7,25,6,26,1,15",
  split"14,11,5,16,11,6,13",
  split"12,27,24,1,10,18,13",
  split"20,23,21,28,1,9,21",
  split"12,15,13,19,21,1,13",
  split"28,14,8,19,14,9,16",
  split"8,17,19,20,16,1,10",
  split"6,19,13,24,18,13,21",
  split"20,11,11,4,25,11,23",
  split"1,11,9,23,20,18,6",
  split"27,14,8,19,14,9,16",
  split"19,22,20,27,28,8,20",
  split"2,27,21,4,27,22,1",
  split"13,16,14,20,22,2,14",
  split"20,18,12,23,17,12,20",
  split"25,28,26,5,6,14,26",
  split"5,11,11,4,25,11,23",
  split"27,10,7,1,18,23,23",
  split"4,12,2,11,4,6,20",
  split"28,7,25,7,27,1,15",
  split"18,25,4,17,14,8,19",
  split"3,11,5,16,11,6,13",
  split"4,20,16,10,0,0,6",
  split"27,8,9,11,6,20,28",
  split"5,16,19,23,17,6,11",
  split"9,8,17,19,21,16,2",
  split"13,20,19,9,17,2,2",
  split"20,19,16,26,24,8,20",
  split"6,15,17,18,14,27,7",
  split"27,20,25,10,23,24,0", -- ?
  split"10,9,5,15,14,26,10",
  split"6,10,11,16,1,26,14",
  split"27,17,20,3,7,1,18",
  split"10,20,17,12,1,5,6",
  split"11,19,9,18,11,13,27",
  split"4,18,24,21,3,1,13",
  split"27,10,7,1,18,23,23",
  split"12,20,10,19,12,14,28",
  split"18,4,26,9,4,27,7",
  split"10,20,17,11,1,5,6",
  split"27,14,8,19,14,9,16",
  split"14,22,12,21,13,16,2",
  split"16,4,26,9,4,27,7",
  split"12,0,0,11,0,19,13",
  split"24,2,13,20,13,6,21",
  split"8,21,15,26,21,16,23",
}

stars={
  {22,19},
  {20,17},
  {22,19},
  {25,23},
  {24,21},
  {24,20},
  {21,15},
  {23,21},
  {24,22},
  {23,18},
  {24,22},
  {24,21},
  {25,23},
  {24,21},
  {23,20},
  {25,23},
  {25,22},
  {24,22},
  {23,19},
  {24,21},
  {24,20},
  {23,18},
  {25,23},
  {23,19},
  {24,21},
  {23,18},
  {23,19},
  {24,20},
  {24,22},
  {23,19},
  {24,21},
  {22,17},
  {23,18},
  {25,23},
  {25,23},
  {23,19},
  {24,23},
  {24,22},
  {25,23},
  {24,19},
  {25,23},
  {24,22},
  {23,19},
  {25,20},
  {24,21},
  {23,21},
}
__gfx__
0000000066666555555666666666633333366666eeeeeeeeeeeee000eeeeeeeeeeeee000eeeeeeeeeeeee000eeeeeeeeeeeee000eeeeeeeeeeeee00000999900
0000000066555555555555666633333333333366e000e000e000e000e000e222e222e000e222e222e000e000e222e222e222e000e000e222e000e00009aaaa90
0070070066644444444446666664444444444666e000e000e000e000e000e222e222e000e222e222e000e000e222e222e222e000e000e222e000e0009aaaaaa9
00077000664aaaaaaaaa44666644aaaaaaaaa466e000e000e000e000e000e222e222e000e222e222e000e000e222e222e222e000e000e222e000e0009aaaaaa9
00077000660000000000006666aaccaaaaccaa66eeeeeeeeeeeee000eeeeeeeeeeeee000eeeeeeeeeeeee000eeeeeeeeeeeee000eeeeeeeeeeeee0009a6aa6a9
0070070066aa00a0aa00aa6666aac0a0aac0aa66e222eaaae222e000e000ebbbe222e000e222eccce000e000e222e888e222e000e000e111e000e0009a6aa6a9
0000000066aaaaa0aaaaaa6666aaaaa0aaaaaa66e222eaaae222e000e000ebbbe222e000e222eccce000e000e222e888e222e000e000e111e000e000096aa690
0000000066aaaaa00aaaaa6666aaaaa00aaaaa66e222eaaae222e000e000ebbbe222e000e222eccce000e000e222e888e222e000e000e111e000e00000966900
30000000666aaaaaa88aa666666aa8aaaa8aa666eeeeeeeeeeeee000eeeeeeeeeeeee000eeeeeeeeeeeee000eeeeeeeeeeeee000eeeeeeeeeeeee00000555500
330000006666aaaaaaaa66666666aa8888aa6666e222e222e222e000e000e222e222e000e222e222e000e000e000e000e000e000e000e222e000e00000566500
3330000066666655556666666666663333666666e222e222e222e000e000e222e222e000e222e222e000e000e000e000e000e000e000e222e000e00000555500
3333000066555555555555666633333333333366e222e222e222e000e000e222e222e000e222e222e000e000e000e000e000e000e000e222e000e00000566500
3333300065565555555565566336333333336336eeeeeeeeeeeee000eeeeeeeeeeeee000eeeeeeeeeeeee000eeeeeeeeeeeee000eeeeeeeeeeeee00000055000
33300000655655555555655663363333333363360000000000000000000000000000000000000000000000000000000000000000000000000000000000000000
30000000666655666655666666663366663366660000000000000000000000000000000000000000000000000000000000000000000000000000000000000000
00000000666655666655666666663366663366660000000000000000000000000000000000000000000000000000000000000000000000000000000000000000
eeeeeeeeeeeee000077777777777777007777777777777777777777000007777777700006666666676666666666667777777766666aa67776666366666636666
e000e000e000e0007777777777777777777777777777777777777777000777777777700066666667776666666666777777777766666667776666366666636666
e000e000e000e0007777777777777777777777777777777777777777007788777788770066666677777666666667777777777776666667776663333333333666
e000e000e000e0007777777777777777777777777777777777777777007788737788770066666777877766666677777787777777666688886633333333333366
eeeeeeeeeeeee0007777777777777777777777777777777777777777007777333777770066667777777776666677777777777777666688886633003333003366
e222e999e222e0007777777777777777777777777777777777777777007777737777770066677777877777666677677777777677666688886633003333003366
e222e999e222e0007777777777777777777777777777777777777777007777777777770066777777777777766677677787777677666666666633c333333c3366
e222e999e222e00077777777777777777777777777777777777777770007788888877000660000000000000666aa6777777776aa666666666633c338833c3366
eeeeeeeeeeeee00077777777777777777777777777777777777777770000777777770000660aaaaaaaaaaa0666aa6777777776aa777776aa6663338338333666
e000e000e000e0007777777777777777777777777777777777777777000008811880000066a00000000000a66666677787777666877776666666333333336666
e000e000e000e0007777777777777777777777777777777777777777000088811888000066aa000aaa000aa66666677777777666777776666666663333666666
e000e000e000e00077777777777777777777777777777777777777770007788118877000666a000aaa000a666666677777777666778888666633333333333366
eeeeeeeeeeeee00007777777777777700777777777777777777777700007788118877000666aaaa00aaaaa666666677766777666668888666336333333336336
000000000000000000000000007770000000000000000000000777000000111111110000666aaaaaaaaaaa666666677766777666666666666336333333336336
0000000000000000000000000007700000000000000000000007700000008800008800006666aaa888aaa6666666888866888866666666666666336666336666
000000000000000000000000000077000000000000000000007700000008880000888000666666aaaaaa66666666888866888866666666666666336666336666
66666666666666666666668888666666666666888866666666666688886666666666668888666666000000000000000000000000000000000000000000000000
6866888888886666666668c00c866666666688888888666666668888888866666666888888886666000000000000000000000000000000000000000000000000
8668888888888666666668cccc866666663333333333336666333333333333666633333333333366000000000000000000000000000000000000000000000000
86880008800088666666668888666666666444444444466666644444444446666664444444444666000000000000000000000000000000000000000000000000
8688a0a88a0a886666666668866666666644aaaaaaaaa4666644aaaaaaaaa4666644aaaaaaaaa466000000000000000000000000000000000000000000000000
8688000880008866666666888866666666aa0aaaaaa0aa6666aaaaaaaaaaaa6666aaccaaaaccaa66000000000000000000000000000000000000000000000000
8688888888888866666888888888866666a0a0a0aa0a0a6666aa00a0aa00aa6666aac0a0aac0aa66000000000000000000000000000000000000000000000000
8688800000088866688888888888888666aaaaa0aaaaaa6666aacaa0aaacaa6666aaaaa0aaaaaa66000000000000000000000000000000000000000000000000
886888cccc888666888888888888888866aaaaa00aaaa66666aacaa00aaca66666aaaaa00aaaa666000000000000000000000000000000000000000000000000
888688c88c8866668888888888888888666aaeeeeeeaa666666aaaeeeeaaa666666aaeaaaaeaa666000000000000000000000000000000000000000000000000
888888c88c88886688888880088888886336aaeeeeaa63366666aeaaaaea66666666aaeeeeaa6666000000000000000000000000000000000000000000000000
88888888888888866888880000888886633663333366633666666333336666666666633333666666000000000000000000000000000000000000000000000000
6888888888888886668888a00a888866663333333333336666633333333336666633333333333366000000000000000000000000000000000000000000000000
6688888888888886666888a88a8886666666000aa00066666633000aa00033666336000aa0006336000000000000000000000000000000000000000000000000
6688888668888866666886a66a688666666688888888666666338888888833666336888888886336000000000000000000000000000000000000000000000000
66888866668888666688886666888866666688666688666666668866668866666666886666886666000000000000000000000000000000000000000000000000
